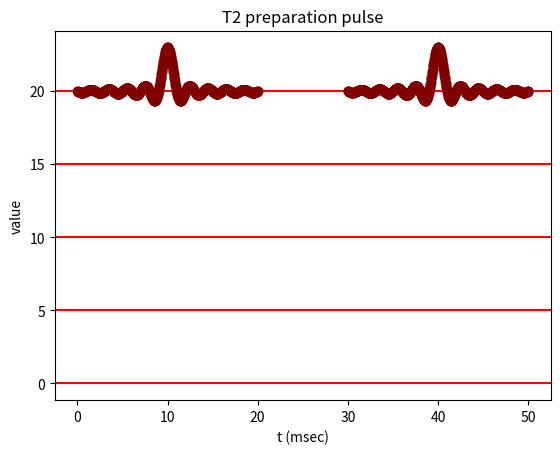

Reproduce this figure in Python.
import matplotlib.pyplot as plt
import numpy as np


Rf_line = 20
Gz_line = 15
Gy_line = 10
Gx_line = 5
Ro_line = 0

[plt.axhline(y = i, color = 'r', linestyle = '-') for i in [Ro_line,Gx_line,Gy_line,Gz_line,Rf_line]]

x_rf1 = np.linspace(0, 20, 1000)
y_rf1 = Rf_line + ((3) * np.sinc(x_rf1 - 10))


x_rf2 = np.linspace(30, 50, 1000)
y_rf2 = Rf_line + ((3) * np.sinc(x_rf2 - 40))


plt.plot(x_rf1, y_rf1, color='maroon', marker='o')
plt.plot(x_rf2, y_rf2, color='maroon', marker='o')

plt.xlabel('t (msec)')
plt.ylabel('value')
plt.title("T2 preparation pulse")
plt.show()